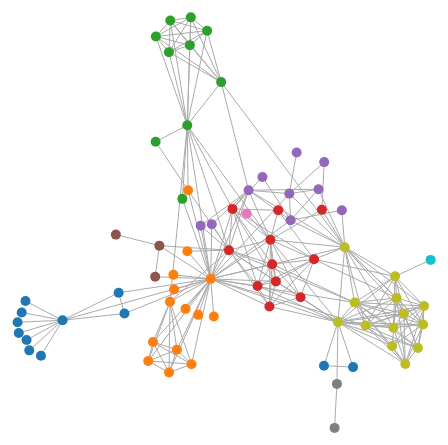
D3 v4 page, settled after 360 driven frames (6 s of simulated time); the page loaded 1 data file(s).


  var svg = d3.select("svg"),
    width = +svg.attr("width"),
    height = +svg.attr("height");
  const scale = d3.scaleOrdinal(d3.schemeCategory10)

  var simulation = d3.forceSimulation()
    .force("link", d3.forceLink().id(d => d.id))
    .force("charge", d3.forceManyBody())
    .force("center", d3.forceCenter(width / 2, height / 2));

  d3.json("data.json", function (error, graph) {
    if (error) throw error;

    var link = svg.append("g")
      .attr("class", "links")
      .selectAll("line")
      .data(graph.links)
      .enter().append("line");

    var node = svg.append("g")
      .attr("class", "nodes")
      .selectAll("circle")
      .data(graph.nodes)
      .enter().append("circle")
      .attr("r", 5)
      .attr("fill", d => scale(d.group))
    // .call(d3.drag()
    //   .on("start", dragstarted)
    //   .on("drag", dragged)
    //   .on("end", dragended));

    node.append("title")
      .text(function (d) {
        return d.id;
      });

    simulation
      .nodes(graph.nodes)
      .on("tick", ticked);

    simulation.force("link")
      .links(graph.links);

    function ticked() {
      link
        .attr("x1", function (d) {
          return d.source.x;
        })
        .attr("y1", function (d) {
          return d.source.y;
        })
        .attr("x2", function (d) {
          return d.target.x;
        })
        .attr("y2", function (d) {
          return d.target.y;
        });

      node
        .attr("cx", function (d) {
          return d.x;
        })
        .attr("cy", function (d) {
          return d.y;
        });
    }
  });

  // function dragstarted(d) {
  //   if (!d3.event.active) simulation.alphaTarget(0.3).restart();
  //   d.fx = d.x;
  //   d.fy = d.y;
  // }

  // function dragged(d) {
  //   d.fx = d3.event.x;
  //   d.fy = d3.event.y;
  // }

  // function dragended(d) {
  //   if (!d3.event.active) simulation.alphaTarget(0);
  //   d.fx = null;
  //   d.fy = null;
  // }


### data: data.json
{
 "nodes": [
  {
   "id": "Myriel",
   "group": 1
  },
  {
   "id": "Napoleon",
   "group": 1
  },
  {
   "id": "Mlle.Baptistine",
   "group": 1
  },
  {
   "id": "Mme.Magloire",
   "group": 1
  },
  {
   "id": "CountessdeLo",
   "group": 1
  },
  {
   "id": "Geborand",
   "group": 1
  },
  {
   "id": "Champtercier",
   "group": 1
  },
  {
   "id": "Cravatte",
   "group": 1
  },
  "... 69 more items"
 ],
 "links": [
  {
   "source": "Napoleon",
   "target": "Myriel",
   "value": 1
  },
  {
   "source": "Mlle.Baptistine",
   "target": "Myriel",
   "value": 8
  },
  {
   "source": "Mme.Magloire",
   "target": "Myriel",
   "value": 10
  },
  {
   "source": "Mme.Magloire",
   "target": "Mlle.Baptistine",
   "value": 6
  },
  {
   "source": "CountessdeLo",
   "target": "Myriel",
   "value": 1
  },
  {
   "source": "Geborand",
   "target": "Myriel",
   "value": 1
  },
  {
   "source": "Champtercier",
   "target": "Myriel",
   "value": 1
  },
  {
   "source": "Cravatte",
   "target": "Myriel",
   "value": 1
  },
  "... 246 more items"
 ]
}